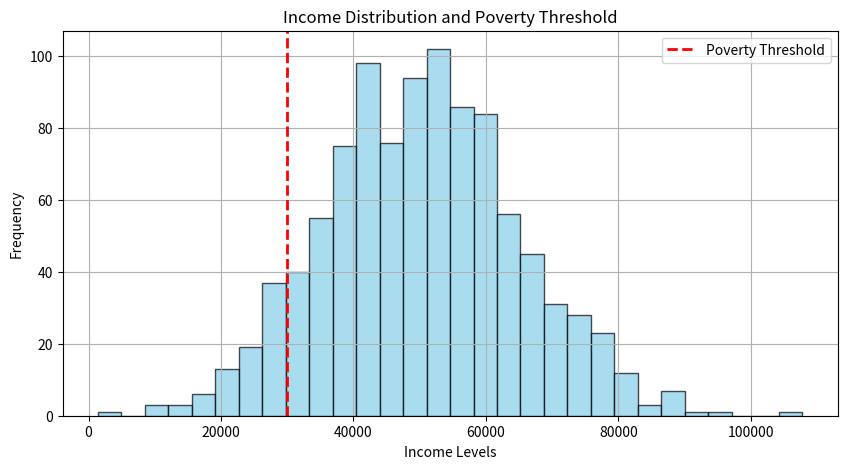

Write Python code to recreate this figure.
import numpy as np
import matplotlib.pyplot as plt

# Parameters
np.random.seed(42)  # Ensuring reproducibility
income_levels = np.random.normal(50000, 15000, 1000)  # Mean: 50000, Std: 15000, 1000 samples
poverty_threshold = 30000  # Income level below which people are considered in poverty

# Simulation
poverty_counts = np.sum(income_levels < poverty_threshold)
poverty_rate = (poverty_counts / len(income_levels)) * 100
print("Simulated Poverty Rate:", poverty_rate, "%")

# Plot the histogram
plt.figure(figsize=(10, 5))
plt.hist(income_levels, bins=30, color='skyblue', edgecolor='black', alpha=0.7)

# Add poverty threshold line
plt.axvline(poverty_threshold, color='red', linestyle='dashed', linewidth=2, label="Poverty Threshold")

# Labels and title
plt.xlabel("Income Levels")
plt.ylabel("Frequency")
plt.title("Income Distribution and Poverty Threshold")
plt.legend()
plt.grid(True)

# Show plot
plt.show()
